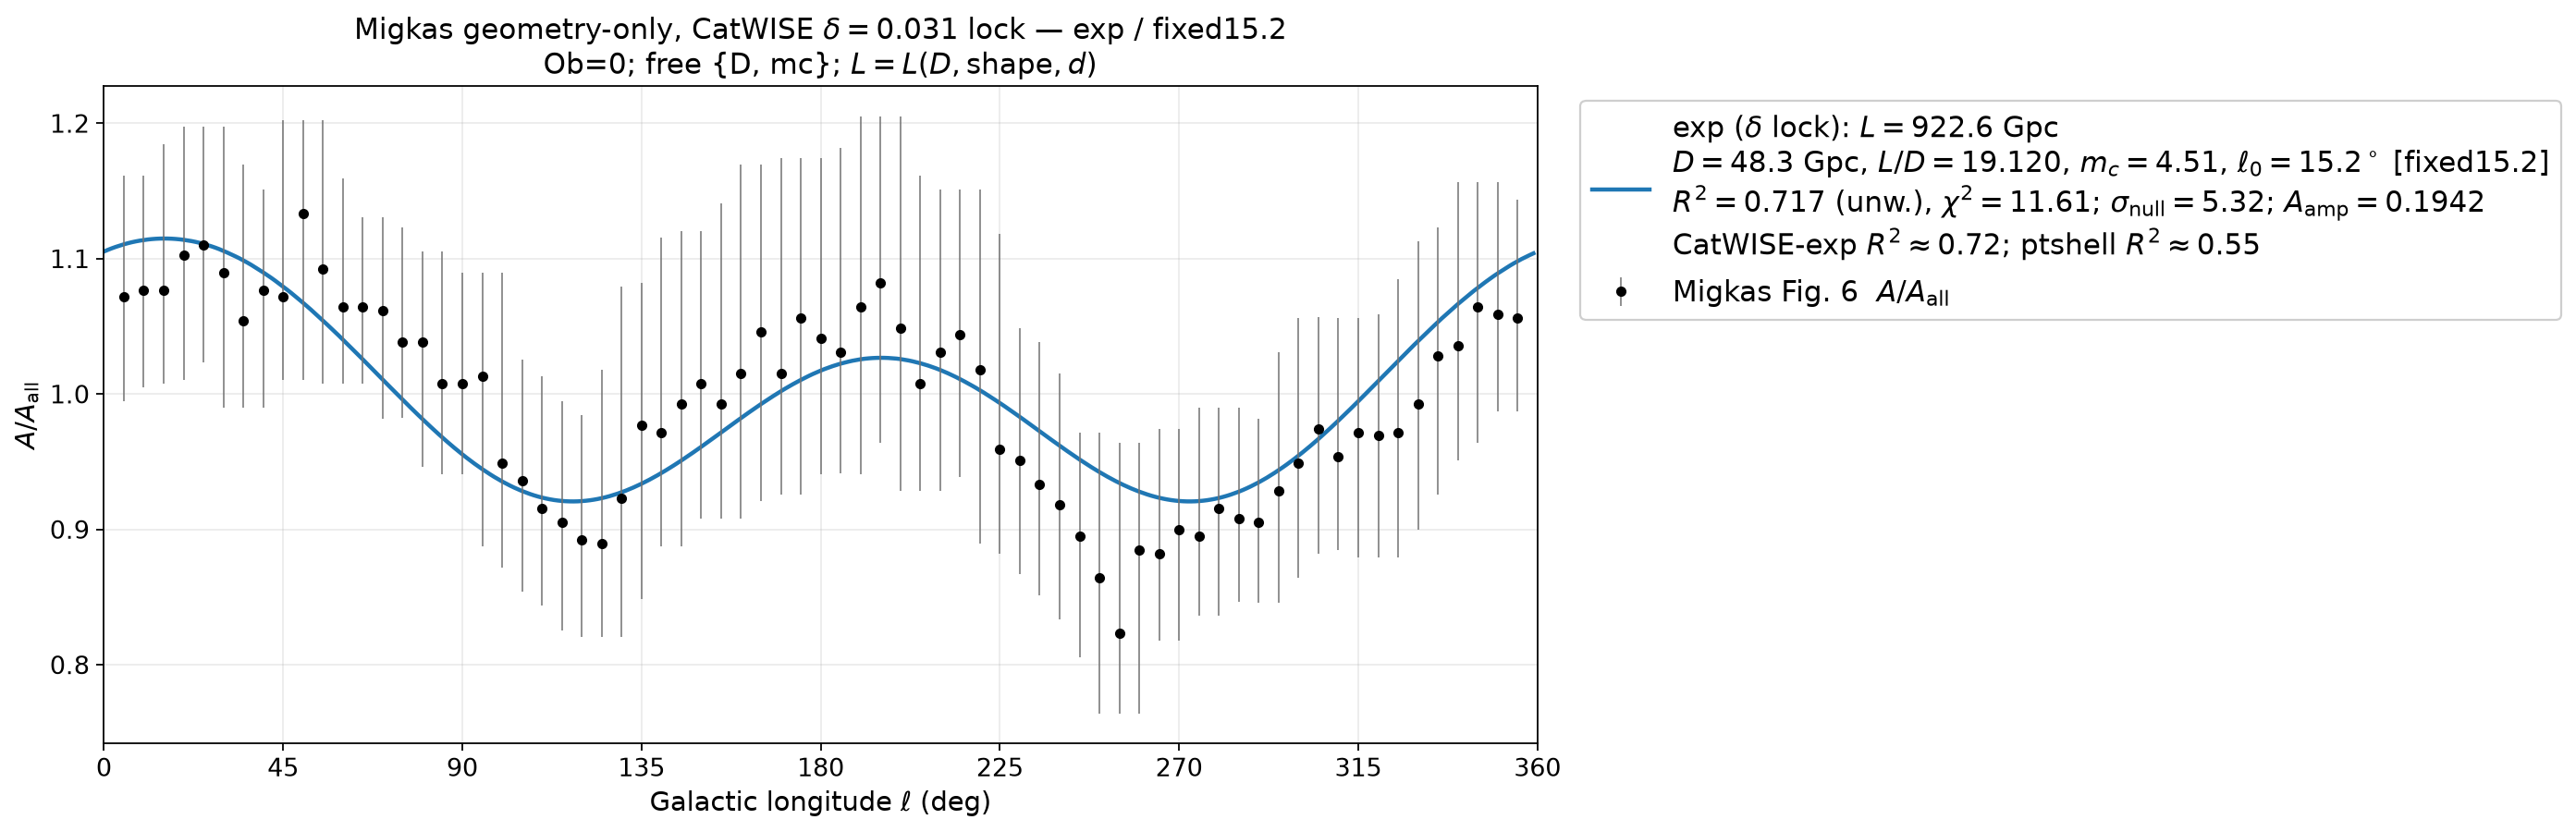

The table this chart was drawn from, first rows:
ell_deg, A_over_Aall
0.000000000000000000e+00, 1.105256617520119056e+00
1.000000000000000000e+00, 1.106511216746590032e+00
2.000000000000000000e+00, 1.107670807760180676e+00
3.000000000000000000e+00, 1.108720841479345243e+00
4.000000000000000000e+00, 1.109686757251712841e+00
5.000000000000000000e+00, 1.110586685974251697e+00
6.000000000000000000e+00, 1.111406928950891437e+00
7.000000000000000000e+00, 1.112132418478734674e+00
8.000000000000000000e+00, 1.112760672147891094e+00
9.000000000000000000e+00, 1.113302295424624111e+00
1.000000000000000000e+01, 1.113766145085136827e+00
1.100000000000000000e+01, 1.114153782371891666e+00
1.200000000000000000e+01, 1.114459408147673747e+00
1.300000000000000000e+01, 1.114682488372382929e+00
1.400000000000000000e+01, 1.114823465383224521e+00
1.500000000000000000e+01, 1.114881669132286035e+00
1.600000000000000000e+01, 1.114856701375512626e+00
1.700000000000000000e+01, 1.114748725163133170e+00
1.800000000000000000e+01, 1.114558518220222894e+00
1.900000000000000000e+01, 1.114286048082185010e+00
2.000000000000000000e+01, 1.113930345306499925e+00
2.100000000000000000e+01, 1.113496981486439719e+00
2.200000000000000000e+01, 1.112987400837875285e+00
2.300000000000000000e+01, 1.112395380664687794e+00
2.400000000000000000e+01, 1.111708823404078172e+00
2.500000000000000000e+01, 1.110924840665987734e+00
2.600000000000000000e+01, 1.110054310183947734e+00
2.700000000000000000e+01, 1.109116474245311901e+00
2.800000000000000000e+01, 1.108104226187845542e+00
2.900000000000000000e+01, 1.106987167768683777e+00
3.000000000000000000e+01, 1.105767003671804583e+00
3.100000000000000000e+01, 1.104469672139847924e+00
3.200000000000000000e+01, 1.103126934684089067e+00
3.300000000000000000e+01, 1.101743835835599095e+00
3.400000000000000000e+01, 1.100304876437900203e+00
3.500000000000000000e+01, 1.098745434540791210e+00
3.600000000000000000e+01, 1.097116579784584767e+00
3.700000000000000000e+01, 1.095406110141220690e+00
3.800000000000000000e+01, 1.093571366201423256e+00
3.900000000000000000e+01, 1.091707208406393681e+00
4.000000000000000000e+01, 1.089840257094521814e+00
4.100000000000000000e+01, 1.087894474723265503e+00
4.200000000000000000e+01, 1.085861821882055267e+00
4.300000000000000000e+01, 1.083741775339571500e+00
4.400000000000000000e+01, 1.081521488347652271e+00
4.500000000000000000e+01, 1.079313070544862363e+00
4.600000000000000000e+01, 1.077075452878757611e+00
4.700000000000000000e+01, 1.074752069306199598e+00
4.800000000000000000e+01, 1.072327842528228325e+00
4.900000000000000000e+01, 1.069849090424401794e+00
5.000000000000000000e+01, 1.067412852007985524e+00
5.100000000000000000e+01, 1.064882997036655343e+00
5.200000000000000000e+01, 1.062281085171562500e+00
5.300000000000000000e+01, 1.059610649292298978e+00
5.400000000000000000e+01, 1.056993485587198522e+00
5.500000000000000000e+01, 1.054299953763307762e+00
5.600000000000000000e+01, 1.051500107134378137e+00
5.700000000000000000e+01, 1.048724676276041157e+00
5.800000000000000000e+01, 1.045943633021469310e+00
5.900000000000000000e+01, 1.043112977123174634e+00
... 300 more rows
